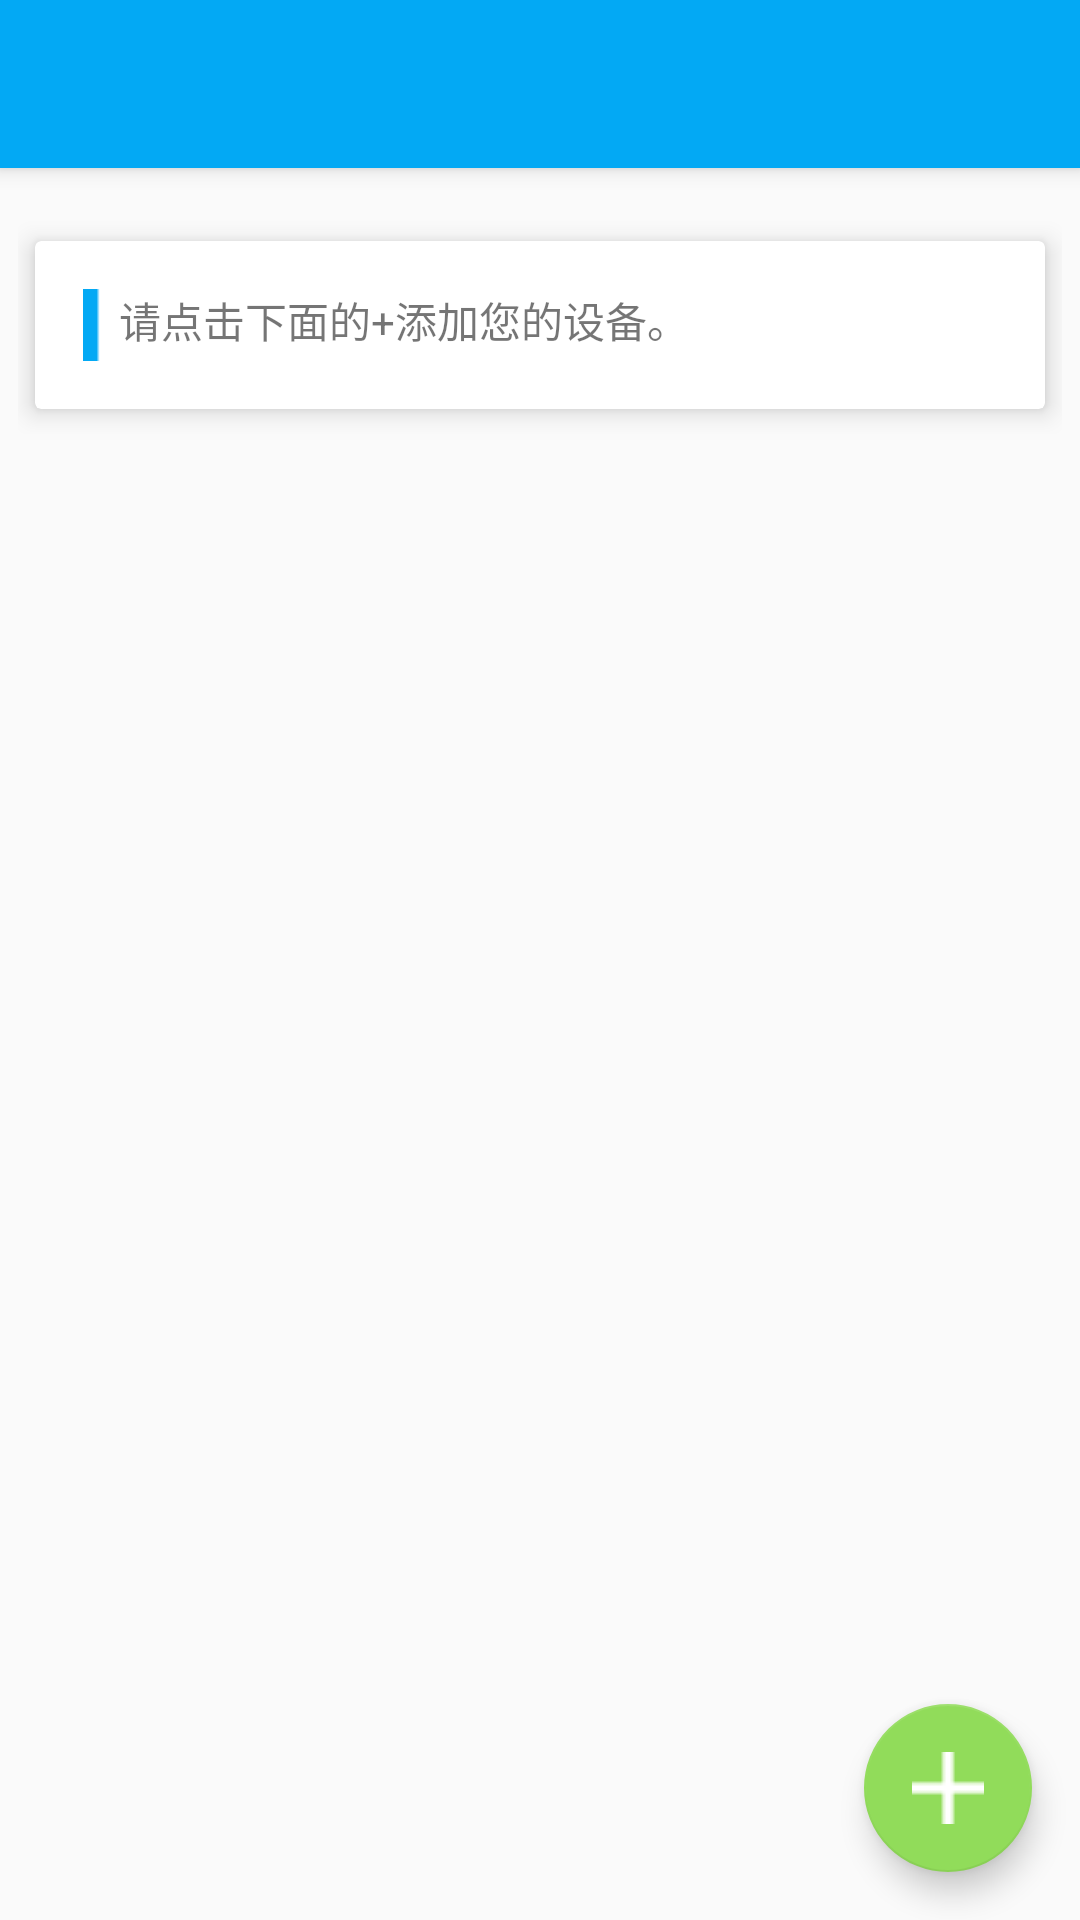

Android layout source for this screen:
<!-- AndroidManifest.xml: activity theme AppTheme.NoActionBar -->
<!-- res/layout/activity_main.xml -->
<?xml version="1.0" encoding="utf-8"?>
<android.support.design.widget.CoordinatorLayout
    xmlns:android="http://schemas.android.com/apk/res/android"
    xmlns:app="http://schemas.android.com/apk/res-auto"
    xmlns:tools="http://schemas.android.com/tools" android:layout_width="match_parent"
    android:layout_height="match_parent" android:fitsSystemWindows="true"
    tools:context=".MainActivity">

    <android.support.design.widget.AppBarLayout android:layout_height="wrap_content"
        android:layout_width="match_parent" android:theme="@style/AppTheme.AppBarOverlay">

        <android.support.v7.widget.Toolbar android:id="@+id/toolbar"
            android:layout_width="match_parent" android:layout_height="?attr/actionBarSize"
            android:background="?attr/colorPrimary" app:popupTheme="@style/AppTheme.PopupOverlay" />

    </android.support.design.widget.AppBarLayout>

    <include layout="@layout/content_main" />

    <android.support.design.widget.FloatingActionButton android:id="@+id/fab"
        android:layout_width="wrap_content" android:layout_height="wrap_content"
        android:layout_gravity="bottom|end" android:layout_margin="@dimen/fab_margin"
        android:src="@drawable/icon_shapes"/>

</android.support.design.widget.CoordinatorLayout>
<!-- res/layout/content_main.xml (included above) -->
<?xml version="1.0" encoding="utf-8"?>
<RelativeLayout xmlns:android="http://schemas.android.com/apk/res/android"
    xmlns:tools="http://schemas.android.com/tools"
    xmlns:app="http://schemas.android.com/apk/res-auto" android:layout_width="match_parent"
    android:layout_height="match_parent" android:paddingLeft="@dimen/container"
    android:paddingRight="@dimen/container"
    android:paddingTop="@dimen/activity_vertical_margin"
    android:paddingBottom="@dimen/activity_vertical_margin"
    app:layout_behavior="@string/appbar_scrolling_view_behavior"
    tools:showIn="@layout/activity_main" tools:context=".MainActivity">

    <ScrollView
        android:layout_width="match_parent"
        android:layout_height="match_parent">

        <LinearLayout
            android:orientation="vertical"
            android:layout_width="match_parent"
            android:layout_height="wrap_content">

            <android.support.v7.widget.CardView
                xmlns:android="http://schemas.android.com/apk/res/android"
                xmlns:card_view="http://schemas.android.com/apk/res-auto"
                android:layout_height="wrap_content"
                android:layout_width="match_parent"
                android:foreground="?android:attr/selectableItemBackground"
                card_view:cardCornerRadius="2dp"
                card_view:cardBackgroundColor="@color/white"
                card_view:cardElevation="5dp"
                card_view:cardMaxElevation="5dp"
                card_view:cardUseCompatPadding="true"
                card_view:cardPreventCornerOverlap="true">


                <TextView android:text="@string/tip_toAddDevice" android:layout_width="wrap_content"
                    android:layout_height="wrap_content"
                    android:layout_marginTop="@dimen/activity_vertical_margin"
                    android:layout_marginBottom="@dimen/activity_vertical_margin"
                    android:layout_marginLeft="@dimen/activity_margin"
                    android:layout_marginRight="@dimen/activity_margin"
                    style="@style/text_plain_side"
                    android:id="@+id/main_text_msg" />

            </android.support.v7.widget.CardView>

        </LinearLayout>

    </ScrollView>
</RelativeLayout>
<!-- resources referenced by this layout -->
<resources>
  <color name="white">#FFFFFF</color>
  <dimen name="activity_margin">16dp</dimen>
  <dimen name="activity_vertical_margin">16dp</dimen>
  <dimen name="container">6dp</dimen>
  <dimen name="fab_margin">16dp</dimen>
  <!-- drawable icon_shapes: png bitmap (drawable, 370 bytes) -->
  <string name="tip_toAddDevice">请点击下面的+添加您的设备。</string>
  <style name="AppTheme.AppBarOverlay" parent="ThemeOverlay.AppCompat.Dark.ActionBar" />
  <style name="AppTheme.PopupOverlay" parent="ThemeOverlay.AppCompat.Light" />
  <style name="text_plain_side">
          <item name="android:paddingLeft">12dp</item>
          <item name="android:paddingRight">0dp</item>
          <item name="android:background">@drawable/text_plain</item>
      </style>
  <style name="AppTheme.NoActionBar">
          <item name="windowActionBar">false</item>
          <item name="windowNoTitle">true</item>
      </style>
</resources>
